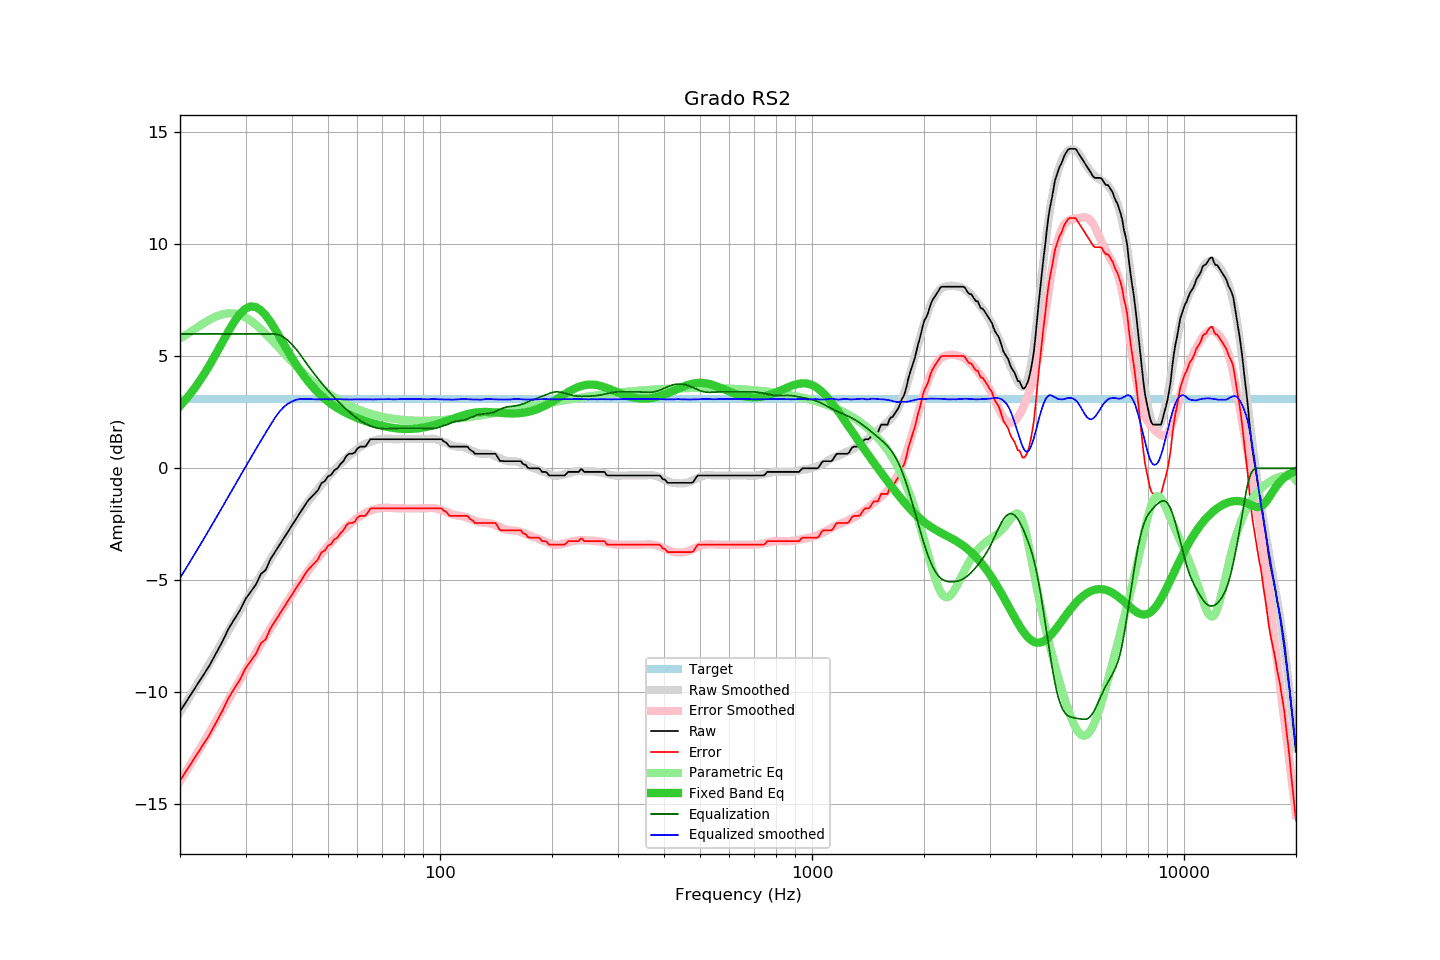

Values plotted in this chart, from the file beside it:
frequency, raw, error, smoothed, error_smoothed, equalization, parametric_eq, equalized_raw, equalized_smoothed, target
20, -10.86, -13.95, -10.90, -13.98, 6.00, 2.78, -4.86, -4.90, 3.09
21, -10.31, -13.40, -10.33, -13.41, 6.00, 3.18, -4.31, -4.33, 3.09
22, -9.79, -12.88, -9.78, -12.86, 6.00, 3.62, -3.79, -3.78, 3.09
23, -9.29, -12.38, -9.24, -12.32, 6.00, 4.10, -3.29, -3.24, 3.09
24, -8.81, -11.90, -8.72, -11.80, 6.00, 4.60, -2.81, -2.72, 3.09
25, -8.26, -11.35, -8.22, -11.30, 6.00, 5.12, -2.26, -2.22, 3.09
26, -7.74, -10.83, -7.73, -10.81, 6.00, 5.63, -1.74, -1.73, 3.09
27, -7.17, -10.26, -7.26, -10.34, 6.00, 6.12, -1.17, -1.26, 3.09
28, -6.74, -9.83, -6.80, -9.88, 6.00, 6.56, -0.74, -0.80, 3.09
29, -6.34, -9.43, -6.36, -9.44, 6.00, 6.90, -0.34, -0.36, 3.09
30, -5.84, -8.93, -5.94, -9.02, 6.00, 7.13, 0.16, 0.06, 3.09
31, -5.51, -8.60, -5.53, -8.61, 6.00, 7.23, 0.49, 0.47, 3.09
32, -5.19, -8.28, -5.14, -8.22, 6.00, 7.20, 0.81, 0.86, 3.09
33, -4.72, -7.81, -4.76, -7.85, 6.00, 7.06, 1.28, 1.24, 3.09
34, -4.54, -7.63, -4.41, -7.49, 6.00, 6.83, 1.46, 1.59, 3.09
35, -4.06, -7.15, -4.07, -7.15, 6.00, 6.54, 1.94, 1.93, 3.09
36, -3.74, -6.83, -3.74, -6.82, 6.00, 6.22, 2.26, 2.26, 3.09
37, -3.43, -6.52, -3.43, -6.51, 5.95, 5.88, 2.52, 2.53, 3.09
38, -3.13, -6.22, -3.12, -6.20, 5.86, 5.55, 2.73, 2.73, 3.09
39, -2.84, -5.93, -2.83, -5.91, 5.71, 5.23, 2.87, 2.88, 3.09
40, -2.55, -5.64, -2.55, -5.63, 5.53, 4.93, 2.98, 2.99, 3.09
41, -2.27, -5.36, -2.27, -5.36, 5.33, 4.64, 3.06, 3.06, 3.09
42, -2.00, -5.09, -2.01, -5.10, 5.10, 4.38, 3.10, 3.09, 3.09
43, -1.73, -4.82, -1.76, -4.86, 4.86, 4.14, 3.13, 3.10, 3.09
44, -1.48, -4.57, -1.53, -4.63, 4.63, 3.93, 3.15, 3.10, 3.09
45, -1.30, -4.39, -1.32, -4.41, 4.41, 3.73, 3.11, 3.09, 3.09
46, -1.14, -4.23, -1.12, -4.20, 4.20, 3.55, 3.06, 3.08, 3.09
47, -0.97, -4.06, -0.92, -4.00, 4.00, 3.38, 3.03, 3.08, 3.09
48, -0.66, -3.75, -0.73, -3.82, 3.82, 3.24, 3.16, 3.09, 3.09
49, -0.58, -3.67, -0.55, -3.64, 3.64, 3.10, 3.06, 3.09, 3.09
50, -0.36, -3.45, -0.39, -3.47, 3.47, 2.98, 3.11, 3.08, 3.09
51, -0.29, -3.38, -0.23, -3.31, 3.31, 2.88, 3.02, 3.08, 3.09
52, -0.08, -3.17, -0.08, -3.16, 3.16, 2.78, 3.08, 3.08, 3.09
53, 0.00, -3.09, 0.07, -3.02, 3.02, 2.69, 3.02, 3.09, 3.09
54, 0.19, -2.90, 0.21, -2.88, 2.88, 2.61, 3.07, 3.09, 3.09
55, 0.32, -2.77, 0.33, -2.75, 2.75, 2.53, 3.07, 3.08, 3.09
56, 0.55, -2.54, 0.45, -2.63, 2.63, 2.47, 3.18, 3.08, 3.09
57, 0.65, -2.44, 0.56, -2.52, 2.52, 2.40, 3.17, 3.08, 3.09
58, 0.65, -2.44, 0.67, -2.41, 2.41, 2.35, 3.06, 3.07, 3.09
59, 0.70, -2.39, 0.77, -2.31, 2.31, 2.29, 3.01, 3.08, 3.09
60, 0.89, -2.20, 0.87, -2.22, 2.22, 2.24, 3.11, 3.08, 3.09
61, 0.97, -2.12, 0.95, -2.13, 2.13, 2.20, 3.10, 3.09, 3.09
62, 0.97, -2.12, 1.03, -2.06, 2.06, 2.16, 3.03, 3.09, 3.09
63, 0.97, -2.12, 1.09, -1.99, 1.99, 2.12, 2.96, 3.09, 3.09
64, 1.13, -1.96, 1.14, -1.94, 1.94, 2.08, 3.07, 3.08, 3.09
65, 1.30, -1.79, 1.19, -1.89, 1.89, 2.04, 3.19, 3.08, 3.09
66, 1.30, -1.79, 1.22, -1.85, 1.85, 2.01, 3.15, 3.07, 3.09
67, 1.30, -1.79, 1.26, -1.82, 1.82, 1.98, 3.12, 3.08, 3.09
68, 1.30, -1.79, 1.29, -1.80, 1.80, 1.95, 3.10, 3.09, 3.09
69, 1.30, -1.79, 1.31, -1.78, 1.78, 1.92, 3.08, 3.09, 3.09
70, 1.30, -1.79, 1.31, -1.77, 1.77, 1.90, 3.07, 3.08, 3.09
71, 1.30, -1.79, 1.32, -1.77, 1.77, 1.87, 3.07, 3.09, 3.09
72, 1.30, -1.79, 1.33, -1.76, 1.76, 1.85, 3.06, 3.09, 3.09
73, 1.30, -1.79, 1.32, -1.77, 1.77, 1.83, 3.07, 3.09, 3.09
74, 1.30, -1.79, 1.31, -1.77, 1.77, 1.82, 3.07, 3.08, 3.09
75, 1.30, -1.79, 1.30, -1.78, 1.78, 1.80, 3.08, 3.08, 3.09
76, 1.30, -1.79, 1.30, -1.78, 1.78, 1.79, 3.08, 3.08, 3.09
77, 1.30, -1.79, 1.30, -1.79, 1.79, 1.78, 3.09, 3.09, 3.09
78, 1.30, -1.79, 1.30, -1.79, 1.79, 1.77, 3.09, 3.09, 3.09
79, 1.30, -1.79, 1.30, -1.79, 1.79, 1.76, 3.09, 3.09, 3.09
... 553 more rows
